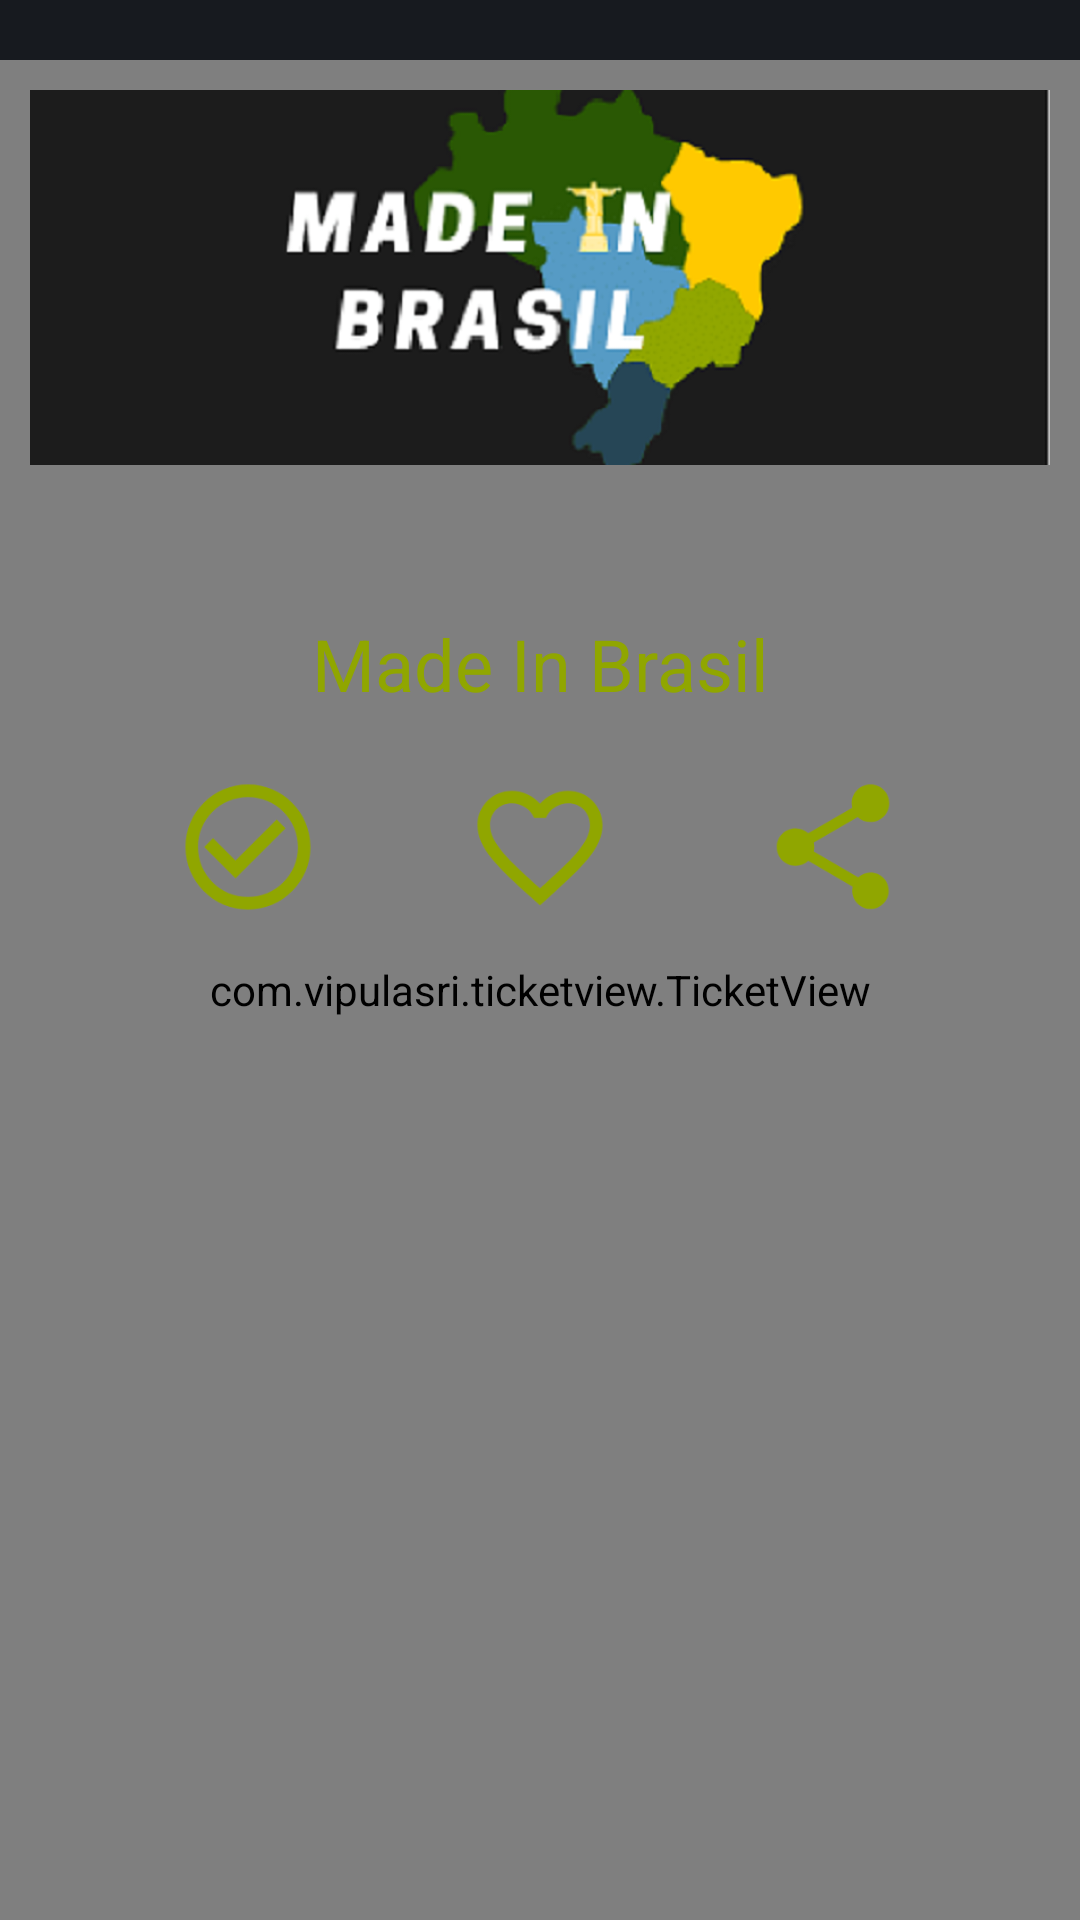

Produce the Android XML layout that renders to this screen, including the resource entries it uses.
<!-- AndroidManifest.xml: application theme AppTheme -->
<!-- res/layout/filmsseries_popup.xml -->
<?xml version="1.0" encoding="utf-8"?>
<androidx.constraintlayout.widget.ConstraintLayout
    xmlns:android="http://schemas.android.com/apk/res/android"
    xmlns:app="http://schemas.android.com/apk/res-auto"
    android:id="@+id/popupFilmsSeries"
    android:layout_width="match_parent"
    android:layout_height="400dp"
    android:layout_gravity="center">

    <com.vipulasri.ticketview.TicketView
        android:id="@+id/ticketView"
        app:ticketBackgroundColor="@color/colorPrimary"
        app:ticketDividerColor="@color/colorAccent"
        app:ticketBorderColor="@color/colorAccent"
        app:ticketCornerType="scallop"
        android:layout_width="match_parent"
        android:layout_height="match_parent"
        android:layout_marginTop="20dp"
        app:ticketOrientation="horizontal"
        app:ticketScallopRadius="10dp"
        app:ticketShowBorder="true"
        app:ticketShowDivider="true"
        app:ticketDividerType="dash"
        app:ticketScallopPositionPercent="39"
        app:ticketElevation="14dp"
        app:layout_constraintTop_toTopOf="parent"
        app:layout_constraintStart_toStartOf="parent"
        app:layout_constraintEnd_toEndOf="parent"/>

    <ImageView
        android:id="@+id/ivDialogPoster"
        android:layout_width="0dp"
        android:layout_height="125dp"
        android:layout_margin="10dp"
        android:scaleType="centerCrop"
        android:src="@drawable/logo_made_in_brasil"
        app:layout_constraintEnd_toEndOf="@id/ticketView"
        app:layout_constraintStart_toStartOf="@id/ticketView"
        app:layout_constraintTop_toTopOf="@+id/ticketView" />

    <TextView
        android:id="@+id/tvDialogName"
        android:layout_width="0dp"
        app:layout_constraintStart_toStartOf="@+id/ticketView"
        app:layout_constraintEnd_toEndOf="@id/ticketView"
        app:layout_constraintTop_toBottomOf="@id/ivDialogPoster"
        app:layout_constraintBottom_toTopOf="@+id/cbFavorite"
        android:layout_marginTop="30dp"
        android:textAlignment="center"
        android:textSize="24sp"
        android:layout_height="wrap_content"
        android:text="Made In Brasil"
        android:textColor="@color/colorAccent"/>

    <CheckBox
        android:id="@+id/cbWatched"
        android:layout_width="wrap_content"
        android:layout_height="wrap_content"
        android:button="@drawable/popup_watched_selector"
        android:layout_marginTop="20dp"
        app:layout_constraintStart_toStartOf="@+id/ivDialogPoster"
        app:layout_constraintEnd_toStartOf="@+id/cbFavorite"
        app:layout_constraintTop_toBottomOf="@id/tvDialogName"
        />

    <CheckBox
        android:id="@+id/cbFavorite"
        android:layout_width="wrap_content"
        android:layout_height="wrap_content"
        android:button="@drawable/popup_favorite_selector"
        app:layout_constraintStart_toEndOf="@+id/cbWatched"
        app:layout_constraintEnd_toStartOf="@+id/cbShare"
        app:layout_constraintTop_toTopOf="@id/cbWatched"
        />


    <CheckBox
        android:id="@+id/cbShare"
        android:layout_width="wrap_content"
        android:layout_height="wrap_content"
        android:button="@drawable/ic_baseline_share_50"
        app:layout_constraintStart_toEndOf="@+id/cbFavorite"
        app:layout_constraintEnd_toEndOf="@+id/ivDialogPoster"
        app:layout_constraintTop_toTopOf="@id/cbFavorite"/>
</androidx.constraintlayout.widget.ConstraintLayout>
<!-- resources referenced by this layout -->
<resources>
  <color name="colorAccent">#90A600</color>
  <color name="colorPrimary">#171A1F</color>
  <!-- drawable popup_favorite_selector (drawable) -->
  <?xml version="1.0" encoding="utf-8"?>
  <selector xmlns:android="http://schemas.android.com/apk/res/android">
      <item android:drawable="@drawable/ic_baseline_favorite_50" android:state_checked="true"/>
      <item android:drawable="@drawable/ic_baseline_favorite_border_50"/>
  </selector>
  <!-- drawable popup_watched_selector (drawable) -->
  <?xml version="1.0" encoding="utf-8"?>
  <selector xmlns:android="http://schemas.android.com/apk/res/android">
      <item android:drawable="@drawable/ic_baseline_check_circle_50" android:state_checked="true"/>
      <item android:drawable="@drawable/ic_baseline_check_circle_outline_50" />
  </selector>
  <style name="AppTheme" parent="Theme.MaterialComponents.Light.NoActionBar.Bridge">
          
          <item name="colorPrimary">@color/colorPrimary</item>
          <item name="colorPrimaryDark">@color/colorPrimary</item>
          <item name="colorAccent">@color/colorAccent</item>
          <item name="android:windowBackground">@color/colorPrimary</item>
      </style>
  <!-- drawable ic_baseline_favorite_50 (drawable) -->
  <vector android:height="50dp" android:tint="#90A600"
      android:viewportHeight="24" android:viewportWidth="24"
      android:width="50dp" xmlns:android="http://schemas.android.com/apk/res/android">
      <path android:fillColor="@android:color/white" android:pathData="M12,21.35l-1.45,-1.32C5.4,15.36 2,12.28 2,8.5 2,5.42 4.42,3 7.5,3c1.74,0 3.41,0.81 4.5,2.09C13.09,3.81 14.76,3 16.5,3 19.58,3 22,5.42 22,8.5c0,3.78 -3.4,6.86 -8.55,11.54L12,21.35z"/>
  </vector>
  <!-- drawable ic_baseline_favorite_border_50 (drawable) -->
  <vector android:height="50dp" android:tint="#90A600"
      android:viewportHeight="24" android:viewportWidth="24"
      android:width="50dp" xmlns:android="http://schemas.android.com/apk/res/android">
      <path android:fillColor="@android:color/white" android:pathData="M16.5,3c-1.74,0 -3.41,0.81 -4.5,2.09C10.91,3.81 9.24,3 7.5,3 4.42,3 2,5.42 2,8.5c0,3.78 3.4,6.86 8.55,11.54L12,21.35l1.45,-1.32C18.6,15.36 22,12.28 22,8.5 22,5.42 19.58,3 16.5,3zM12.1,18.55l-0.1,0.1 -0.1,-0.1C7.14,14.24 4,11.39 4,8.5 4,6.5 5.5,5 7.5,5c1.54,0 3.04,0.99 3.57,2.36h1.87C13.46,5.99 14.96,5 16.5,5c2,0 3.5,1.5 3.5,3.5 0,2.89 -3.14,5.74 -7.9,10.05z"/>
  </vector>
  <!-- drawable ic_baseline_check_circle_50 (drawable) -->
  <vector android:height="50dp" android:tint="#90A600"
      android:viewportHeight="24" android:viewportWidth="24"
      android:width="50dp" xmlns:android="http://schemas.android.com/apk/res/android">
      <path android:fillColor="@android:color/white" android:pathData="M12,2C6.48,2 2,6.48 2,12s4.48,10 10,10 10,-4.48 10,-10S17.52,2 12,2zM10,17l-5,-5 1.41,-1.41L10,14.17l7.59,-7.59L19,8l-9,9z"/>
  </vector>
  <!-- drawable ic_baseline_check_circle_outline_50 (drawable) -->
  <vector android:height="50dp" android:tint="#90A600"
      android:viewportHeight="24" android:viewportWidth="24"
      android:width="50dp" xmlns:android="http://schemas.android.com/apk/res/android">
      <path android:fillColor="@android:color/white" android:pathData="M16.59,7.58L10,14.17l-3.59,-3.58L5,12l5,5 8,-8zM12,2C6.48,2 2,6.48 2,12s4.48,10 10,10 10,-4.48 10,-10S17.52,2 12,2zM12,20c-4.42,0 -8,-3.58 -8,-8s3.58,-8 8,-8 8,3.58 8,8 -3.58,8 -8,8z"/>
  </vector>
</resources>
